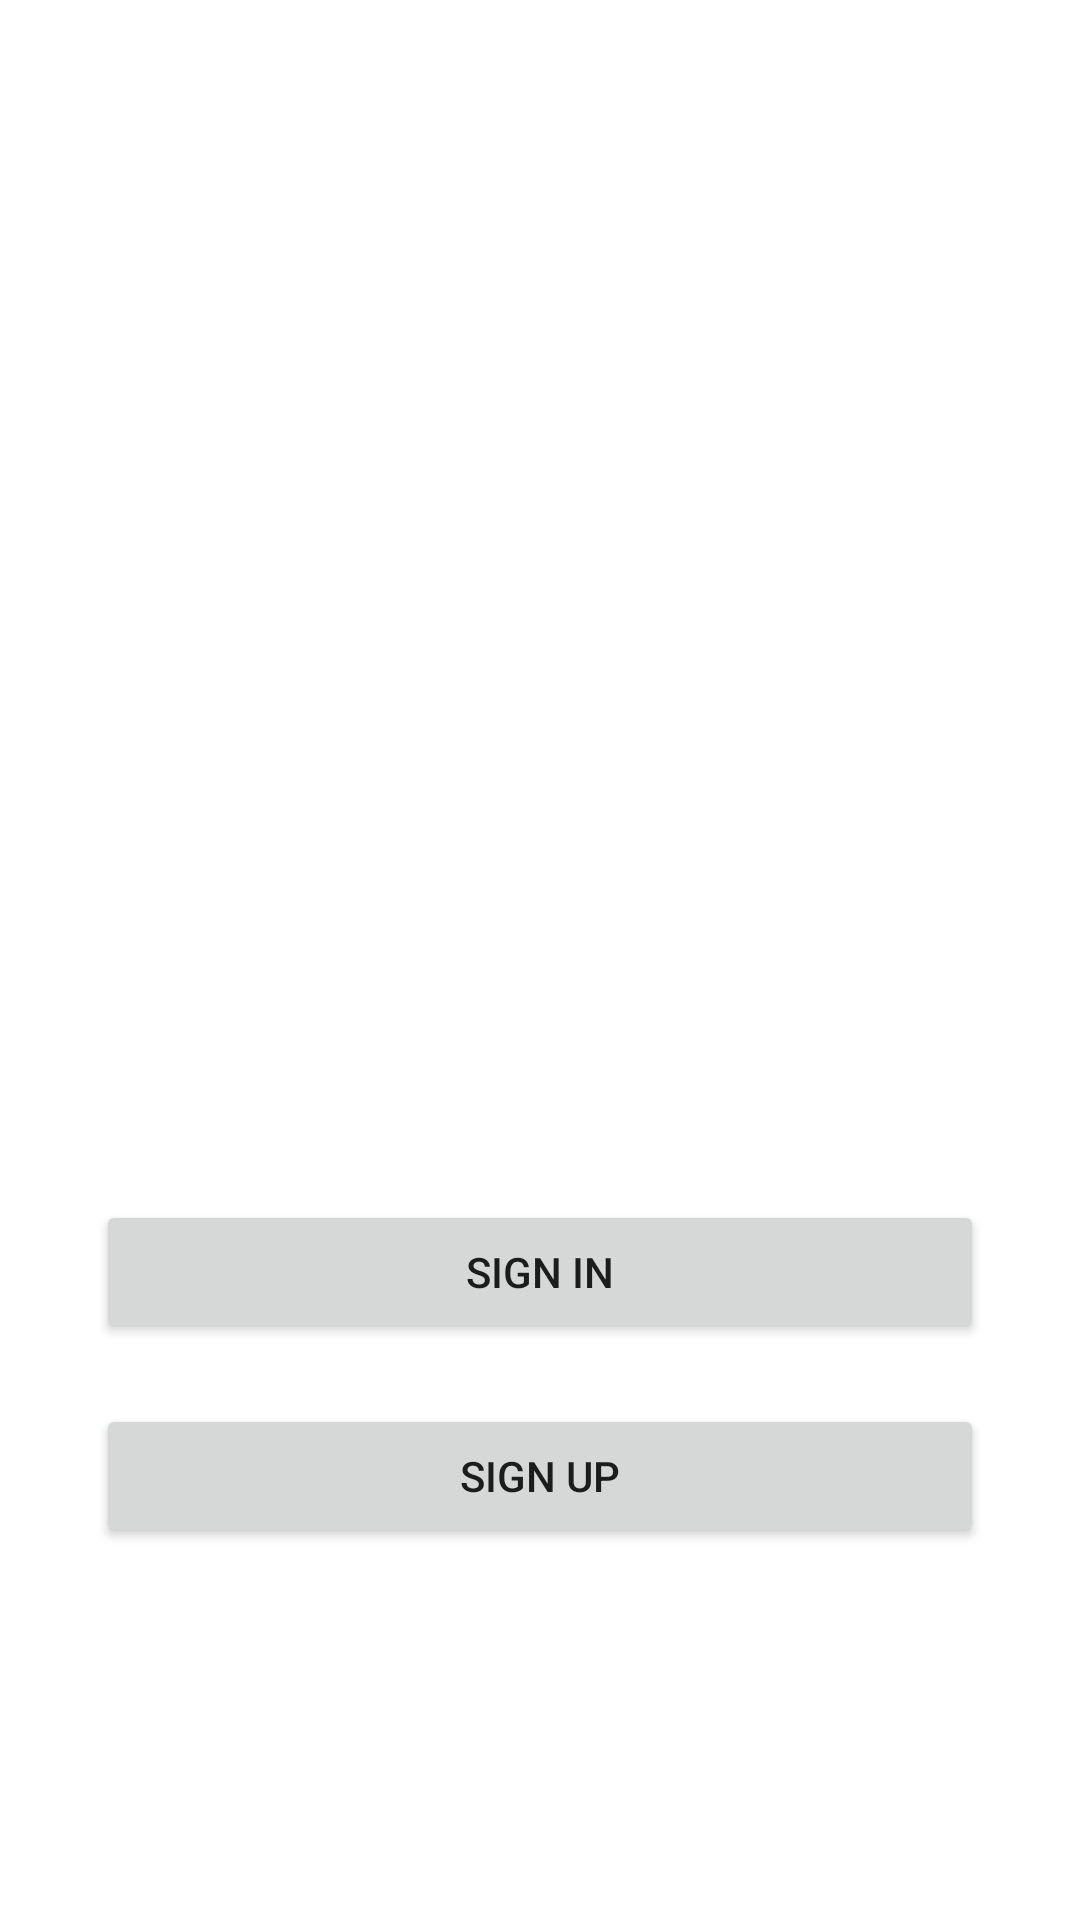

Reconstruct the res/layout file that produces this screen, plus the resources it refers to.
<!-- AndroidManifest.xml: application theme Theme.DrawerLayout -->
<!-- res/layout/activity_lesson_four.xml -->
<?xml version="1.0" encoding="utf-8"?>
<androidx.constraintlayout.widget.ConstraintLayout xmlns:android="http://schemas.android.com/apk/res/android"
    xmlns:app="http://schemas.android.com/apk/res-auto"
    xmlns:tools="http://schemas.android.com/tools"
    android:layout_width="match_parent"
    android:layout_height="match_parent"
    tools:context=".lesson_4.LessonFourActivity">

    <Button
        android:id="@+id/bSignIn"
        android:layout_width="0dp"
        android:layout_height="wrap_content"
        android:layout_marginStart="32dp"
        android:layout_marginTop="400dp"
        android:layout_marginEnd="32dp"
        android:onClick="onClickSignIn2"
        android:text="@string/sign_in"
        app:layout_constraintEnd_toEndOf="parent"
        app:layout_constraintStart_toStartOf="parent"
        app:layout_constraintTop_toTopOf="parent" />

    <Button
        android:id="@+id/bSignUp"
        android:layout_width="0dp"
        android:layout_height="wrap_content"
        android:layout_marginTop="20dp"
        android:text="@string/sign_up"
        android:onClick="onClickSignUp2"
        app:layout_constraintEnd_toEndOf="@+id/bSignIn"
        app:layout_constraintStart_toStartOf="@+id/bSignIn"
        app:layout_constraintTop_toBottomOf="@+id/bSignIn" />

    <TextView
        android:id="@+id/tvData"
        android:layout_width="wrap_content"
        android:layout_height="wrap_content"
        android:layout_marginTop="20dp"
        android:textSize="18sp"
        android:textColor="@color/text_view"
        app:layout_constraintEnd_toEndOf="parent"
        app:layout_constraintStart_toStartOf="parent"
        app:layout_constraintTop_toBottomOf="@+id/imPhotoFirst"
        tools:ignore="MissingConstraints" />

    <ImageView
        android:id="@+id/imPhotoFirst"
        android:layout_width="150sp"
        android:layout_height="150sp"
        android:layout_marginTop="100dp"
        android:visibility="invisible"
        android:src="@drawable/maks"
        app:layout_constraintEnd_toEndOf="parent"
        app:layout_constraintStart_toStartOf="parent"
        app:layout_constraintTop_toTopOf="parent"/>
</androidx.constraintlayout.widget.ConstraintLayout>
<!-- resources referenced by this layout -->
<resources>
  <color name="text_view">#D60D0D</color>
  <string name="sign_in" translatable="false">Sign in</string>
  <string name="sign_up" translatable="false">Sign up</string>
  <style name="Theme.DrawerLayout" parent="Theme.MaterialComponents.DayNight.DarkActionBar">
          
          <item name="colorPrimary">@color/purple_200</item>
          <item name="colorPrimaryVariant">@color/purple_700</item>
          <item name="colorOnPrimary">@color/white</item>
          
          <item name="colorSecondary">@color/teal_200</item>
          <item name="colorSecondaryVariant">@color/teal_700</item>
          <item name="colorOnSecondary">@color/black</item>
          <item name="android:windowFullscreen">true</item>
  
  
          
          <item name="android:statusBarColor">?attr/colorPrimaryVariant</item>
          
      </style>
  <color name="purple_200">#FFBB86FC</color>
  <color name="purple_700">#FF3700B3</color>
  <color name="white">#FFFFFFFF</color>
  <color name="teal_200">#FF03DAC5</color>
  <color name="teal_700">#FF018786</color>
  <color name="black">#FF000000</color>
</resources>
